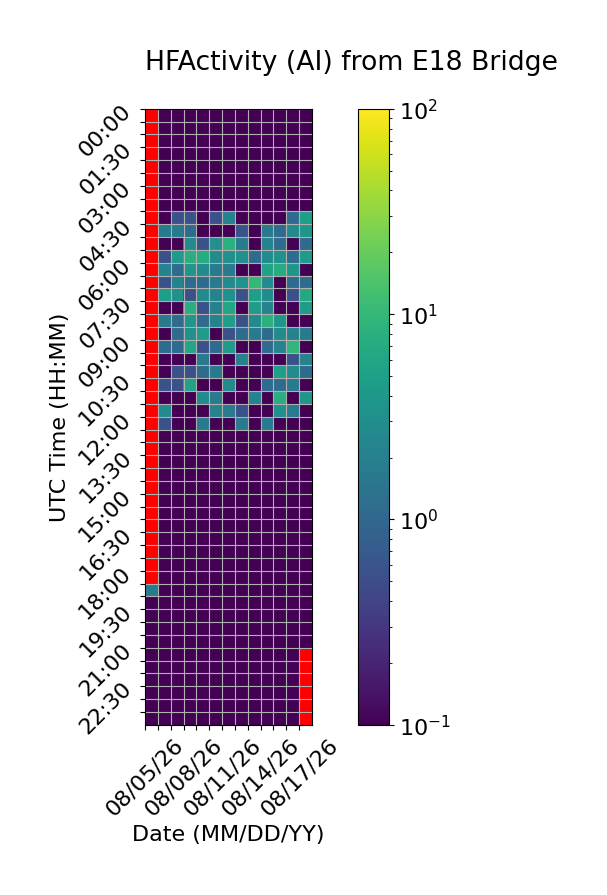

Data behind this chart, as committed beside it:
Time (UTC), 08/05/26, 08/06/26, 08/07/26, 08/08/26, 08/09/26, 08/10/26, 08/11/26, 08/12/26, 08/13/26, 08/14/26, 08/15/26, 08/16/26, 08/17/26
00:00, , 0.0, 0.0, 0.0, 0.0, 0.0, 0.0, 0.0, 0.0, 0.0, 0.0, 0.0, 0.0
00:30, , 0.0, 0.0, 0.0, 0.0, 0.0, 0.0, 0.0, 0.0, 0.0, 0.0, 0.0, 0.0
01:00, , 0.0, 0.0, 0.0, 0.0, 0.0, 0.0, 0.0, 0.0, 0.0, 0.0, 0.0, 0.0
01:30, , 0.0, 0.0, 0.0, 0.0, 0.0, 0.0, 0.0, 0.0, 0.0, 0.0, 0.0, 0.0
02:00, , 0.0, 0.0, 0.0, 0.0, 0.0, 0.0, 0.0, 0.0, 0.0, 0.0, 0.0, 0.0
02:30, , 0.0, 0.0, 0.0, 0.0, 0.0, 0.0, 0.0, 0.0, 0.0, 0.0, 0.0, 0.0
03:00, , 0.0, 0.0, 0.0, 0.0, 0.0, 0.0, 0.0, 0.0, 0.0, 0.0, 0.0, 0.0
03:30, , 0.0, 0.0, 0.0, 0.0, 0.0, 0.0, 0.0, 0.0, 0.0, 0.0, 0.0, 0.0
04:00, , 0.0, 0.5556, 0.5556, 0.0, 0.5556, 2.222, 0.0, 0.0, 0.0, 0.0, 1.111, 5.0
04:30, , 1.667, 1.667, 1.111, 0.0, 0.0, 0.0, 0.5556, 0.0, 1.667, 1.111, 2.778, 3.889
05:00, , 0.0, 0.0, 2.778, 0.5556, 3.333, 8.333, 1.667, 0.0, 2.222, 1.111, 0.0, 1.111
05:30, , 0.5556, 4.444, 7.778, 7.222, 2.778, 3.333, 3.333, 1.111, 2.778, 3.333, 1.111, 4.444
06:00, , 2.222, 1.111, 3.889, 2.778, 1.667, 1.667, 0.0, 0.0, 5.556, 7.222, 3.889, 0.0
06:30, , 0.5556, 2.222, 1.111, 1.111, 1.667, 2.778, 3.333, 10.0, 2.778, 0.0, 1.111, 1.111
07:00, , 5.0, 3.333, 0.5556, 2.778, 2.222, 3.333, 0.5556, 5.0, 2.778, 0.0, 0.5556, 6.667
07:30, , 0.0, 0.0, 7.778, 0.5556, 2.222, 6.111, 0.0, 4.444, 2.222, 0.0, 0.0, 4.444
08:00, , 1.667, 1.111, 3.889, 1.111, 2.222, 5.0, 0.5556, 2.778, 8.333, 3.889, 0.0, 0.0
08:30, , 0.0, 1.111, 3.333, 4.444, 0.0, 0.5556, 1.111, 1.667, 1.111, 2.778, 2.222, 1.667
09:00, , 1.111, 1.111, 6.111, 0.5556, 1.111, 4.444, 0.0, 0.0, 1.111, 2.222, 9.444, 0.0
09:30, , 0.0, 0.0, 0.0, 1.667, 0.0, 0.0, 2.222, 0.0, 0.0, 0.0, 0.5556, 2.222
10:00, , 0.0, 0.5556, 0.5556, 1.111, 1.667, 0.0, 0.0, 0.0, 0.0, 5.0, 2.778, 1.111
10:30, , 0.5556, 0.5556, 5.556, 0.0, 0.0, 2.778, 0.0, 0.0, 1.111, 1.111, 1.667, 0.0
11:00, , 0.0, 0.0, 0.0, 2.778, 1.667, 0.0, 0.0, 2.222, 0.0, 7.778, 0.0, 3.889
11:30, , 2.778, 0.0, 0.0, 0.0, 2.222, 1.667, 0.5556, 0.0, 0.0, 3.333, 1.667, 0.0
12:00, , 0.5556, 0.0, 0.0, 1.667, 0.0, 0.0, 1.667, 0.0, 1.667, 0.0, 0.0, 0.0
12:30, , 0.0, 0.0, 0.0, 0.0, 0.0, 0.0, 0.0, 0.0, 0.0, 0.0, 0.0, 0.0
13:00, , 0.0, 0.0, 0.0, 0.0, 0.0, 0.0, 0.0, 0.0, 0.0, 0.0, 0.0, 0.0
13:30, , 0.0, 0.0, 0.0, 0.0, 0.0, 0.0, 0.0, 0.0, 0.0, 0.0, 0.0, 0.0
14:00, , 0.0, 0.0, 0.0, 0.0, 0.0, 0.0, 0.0, 0.0, 0.0, 0.0, 0.0, 0.0
14:30, , 0.0, 0.0, 0.0, 0.0, 0.0, 0.0, 0.0, 0.0, 0.0, 0.0, 0.0, 0.0
15:00, , 0.0, 0.0, 0.0, 0.0, 0.0, 0.0, 0.0, 0.0, 0.0, 0.0, 0.0, 0.0
15:30, , 0.0, 0.0, 0.0, 0.0, 0.0, 0.0, 0.0, 0.0, 0.0, 0.0, 0.0, 0.0
16:00, , 0.0, 0.0, 0.0, 0.0, 0.0, 0.0, 0.0, 0.0, 0.0, 0.0, 0.0, 0.0
16:30, , 0.0, 0.0, 0.0, 0.0, 0.0, 0.0, 0.0, 0.0, 0.0, 0.0, 0.0, 0.0
17:00, , 0.0, 0.0, 0.0, 0.0, 0.0, 0.0, 0.0, 0.0, 0.0, 0.0, 0.0, 0.0
17:30, , 0.0, 0.0, 0.0, 0.0, 0.0, 0.0, 0.0, 0.0, 0.0, 0.0, 0.0, 0.0
18:00, , 0.0, 0.0, 0.0, 0.0, 0.0, 0.0, 0.0, 0.0, 0.0, 0.0, 0.0, 0.0
18:30, 1.667, 0.0, 0.0, 0.0, 0.0, 0.0, 0.0, 0.0, 0.0, 0.0, 0.0, 0.0, 0.0
19:00, 0.0, 0.0, 0.0, 0.0, 0.0, 0.0, 0.0, 0.0, 0.0, 0.0, 0.0, 0.0, 0.0
19:30, 0.0, 0.0, 0.0, 0.0, 0.0, 0.0, 0.0, 0.0, 0.0, 0.0, 0.0, 0.0, 0.0
20:00, 0.0, 0.0, 0.0, 0.0, 0.0, 0.0, 0.0, 0.0, 0.0, 0.0, 0.0, 0.0, 0.0
20:30, 0.0, 0.0, 0.0, 0.0, 0.0, 0.0, 0.0, 0.0, 0.0, 0.0, 0.0, 0.0, 0.0
21:00, 0.0, 0.0, 0.0, 0.0, 0.0, 0.0, 0.0, 0.0, 0.0, 0.0, 0.0, 0.0, 
21:30, 0.0, 0.0, 0.0, 0.0, 0.0, 0.0, 0.0, 0.0, 0.0, 0.0, 0.0, 0.0, 
22:00, 0.0, 0.0, 0.0, 0.0, 0.0, 0.0, 0.0, 0.0, 0.0, 0.0, 0.0, 0.0, 
22:30, 0.0, 0.0, 0.0, 0.0, 0.0, 0.0, 0.0, 0.0, 0.0, 0.0, 0.0, 0.0, 
23:00, 0.0, 0.0, 0.0, 0.0, 0.0, 0.0, 0.0, 0.0, 0.0, 0.0, 0.0, 0.0, 
23:30, 0.0, 0.0, 0.0, 0.0, 0.0, 0.0, 0.0, 0.0, 0.0, 0.0, 0.0, 0.0, 
